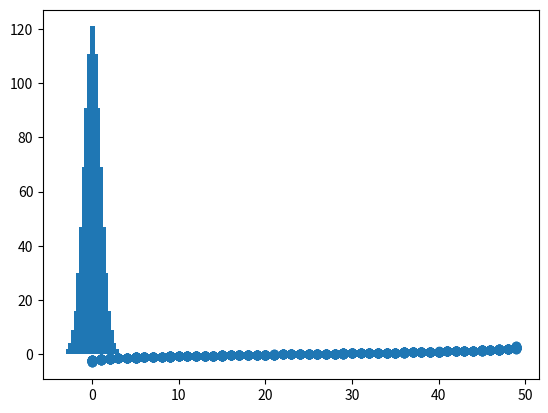

The script that saved this image:
from scipy import stats
import numpy as np

def qnorm(x):
    #if there are ties, they are broken by argsort.
    ranks = (np.argsort(np.argsort(x))+1.) / (len(x)+1)
    z = stats.norm.ppf(ranks)
    return z

def test_qnorm():
    import matplotlib.pyplot as plt
    x = np.random.choice(50, 1000)
    z = qnorm(x)
    plt.scatter(x, z)
    plt.show()
    plt.hist(z, bins=20)
    plt.show()

if __name__ == '__main__':
    test_qnorm()
